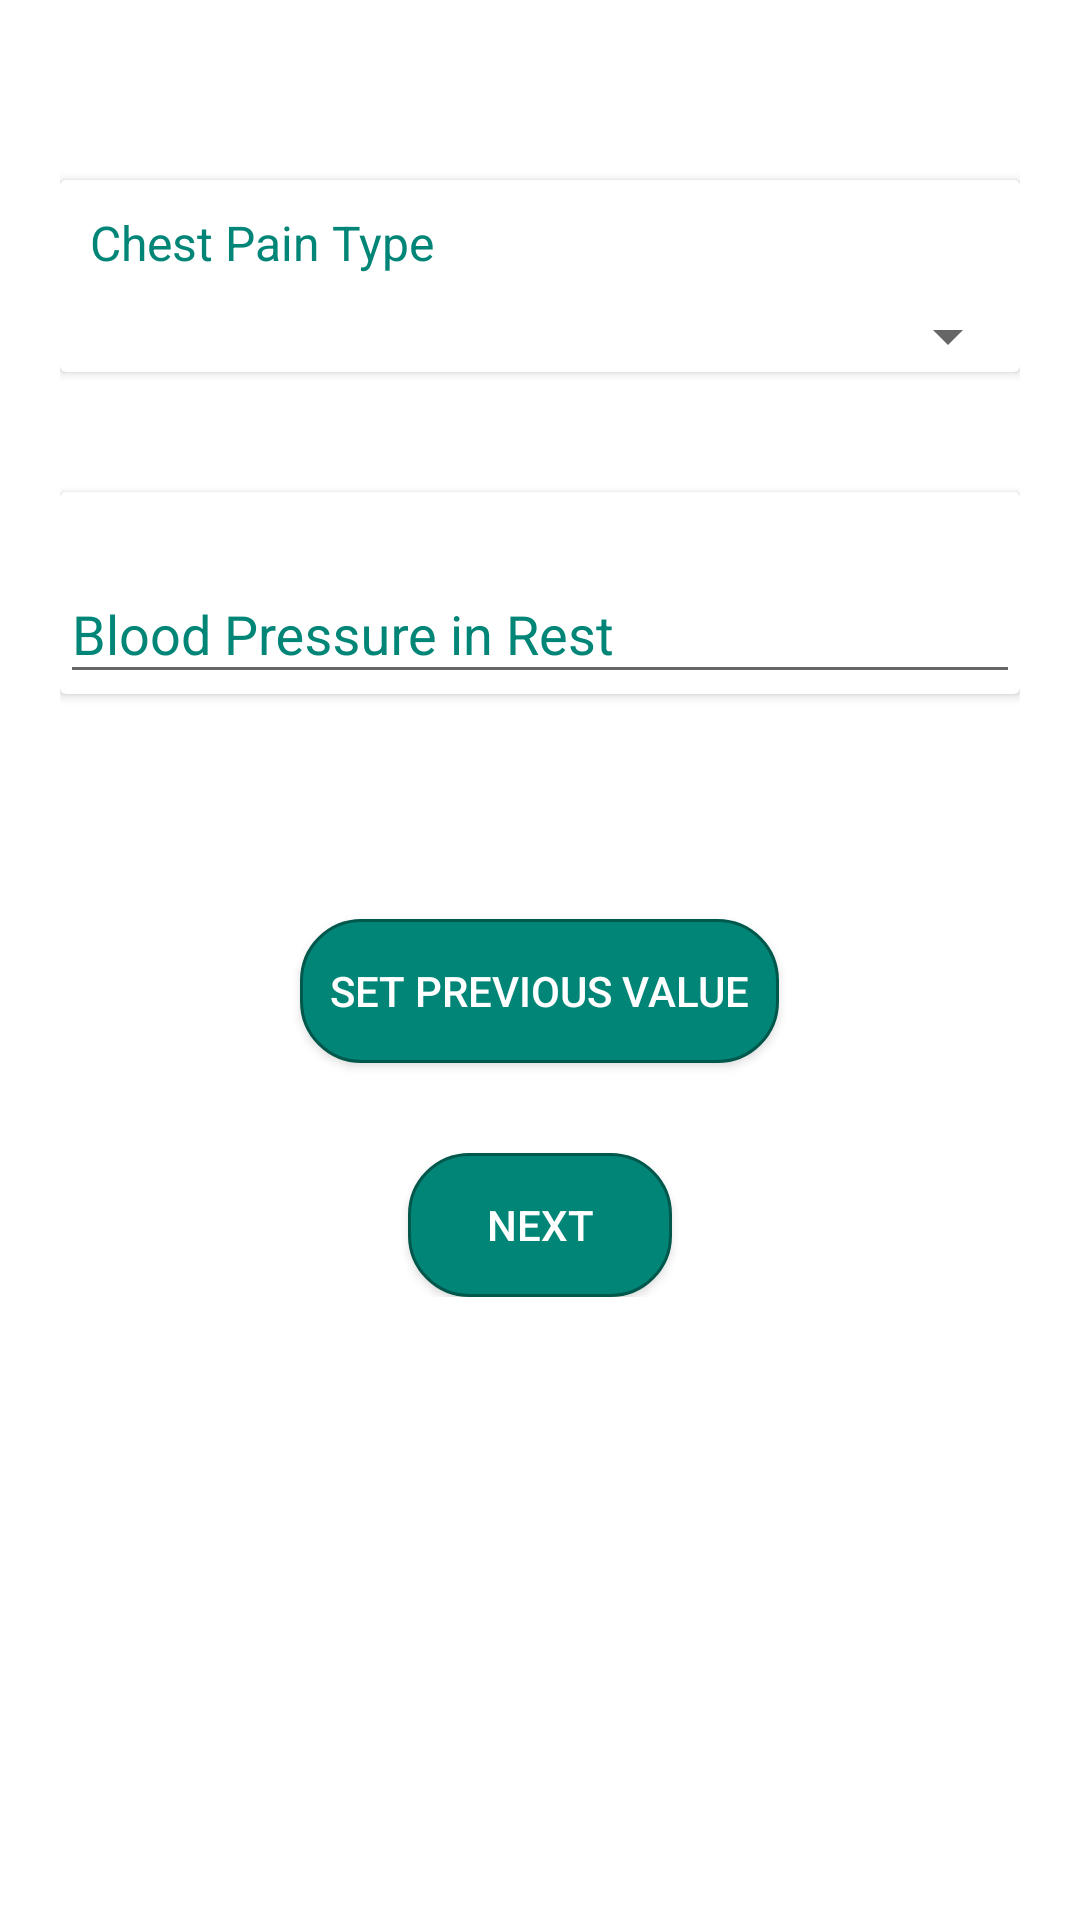

Produce the Android XML layout that renders to this screen, including the resource entries it uses.
<!-- AndroidManifest.xml: application theme AppTheme -->
<!-- res/layout/activity_chest_pain_bps.xml -->
<?xml version="1.0" encoding="utf-8"?>
<ScrollView
    xmlns:android="http://schemas.android.com/apk/res/android"
    xmlns:app="http://schemas.android.com/apk/res-auto"
    xmlns:tools="http://schemas.android.com/tools"
    android:layout_width="match_parent"
    android:layout_height="match_parent"
    android:paddingLeft="20dp"
    android:paddingRight="20dp"
    android:background="#fff"
    tools:context=".input_activities.ChestPainBPSActivity">


    <RelativeLayout
        android:layout_width="match_parent"
        android:layout_height="match_parent"
        android:gravity="center">

        <LinearLayout
            android:id="@+id/ltAgeGender"
            android:layout_width="match_parent"
            android:layout_height="wrap_content"
            android:gravity="center"
            android:orientation="vertical"
            android:layout_marginBottom="10dp"
            android:layout_marginTop="10dp">

            <androidx.cardview.widget.CardView
                android:layout_width="match_parent"
                android:layout_height="wrap_content"
                android:layout_marginTop="50dp"
                android:background="@color/textColorRed"
                android:layout_gravity="center">
                <TextView
                    android:layout_margin="10dp"
                    android:textColor="@color/colorPrimary"
                    android:textSize="16dp"
                    android:text="Chest Pain Type"
                    android:layout_width="wrap_content"
                    android:layout_height="wrap_content"/>
                <com.google.android.material.textfield.TextInputLayout
                    android:layout_marginTop="15dp"
                    android:focusable="true"
                    android:focusableInTouchMode="true"
                    android:textColorHint="@color/colorPrimary"
                    android:layout_width="match_parent"
                    android:layout_height="wrap_content"
                    android:orientation="horizontal">
                    <Spinner
                        android:id="@+id/spChest"
                        android:layout_marginTop="25dp"
                        android:layout_width="match_parent"
                        android:layout_height="wrap_content"
                        android:autofillHints="Gender"/>
                </com.google.android.material.textfield.TextInputLayout>

            </androidx.cardview.widget.CardView>
            <androidx.cardview.widget.CardView
                android:layout_marginTop="40dp"
                android:layout_width="match_parent"
                android:layout_height="wrap_content"
                android:background="@color/textColorRed"
                android:layout_gravity="center">
                <com.google.android.material.textfield.TextInputLayout
                    android:layout_width="match_parent"
                    android:layout_height="wrap_content"
                    android:focusable="true"
                    android:focusableInTouchMode="true"
                    android:textColorHint="@color/colorPrimary"
                    android:layout_marginTop="15dp"
                    >
                    <EditText
                        android:id="@+id/edtBPR"
                        android:layout_width="match_parent"
                        android:layout_height="wrap_content"
                        android:hint="Blood Pressure in Rest"
                        android:inputType="number"
                        android:textColorHint="@color/textColor"
                        />
                </com.google.android.material.textfield.TextInputLayout>

            </androidx.cardview.widget.CardView>
            <Button
                android:id="@+id/btnSetPrev2"
                android:layout_width="wrap_content"
                android:layout_height="wrap_content"
                android:layout_below="@id/ltAgeGender"
                android:layout_marginTop="75dp"
                android:padding="10dp"
                android:textColor="@color/textColorWhite"
                android:background="@drawable/button_stroked_rounded_colored"
                android:text="Set Previous Value" />

            <Button
                android:id="@+id/btnNext2"
                android:layout_width="wrap_content"
                android:layout_height="wrap_content"
                android:layout_below="@id/ltAgeGender"
                android:layout_marginTop="30dp"
                android:textColor="@color/textColorWhite"
                android:layout_centerHorizontal="true"
                android:background="@drawable/button_stroked_rounded_colored"
                android:text="Next" />
        </LinearLayout>


    </RelativeLayout>

</ScrollView>
<!-- resources referenced by this layout -->
<resources>
  <color name="colorPrimary">#008577</color>
  <color name="textColor">#292929</color>
  <color name="textColorRed">#008577</color>
  <color name="textColorWhite">#fff</color>
  <!-- drawable button_stroked_rounded_colored (drawable) -->
  <?xml version="1.0" encoding="utf-8"?>
  <shape xmlns:android="http://schemas.android.com/apk/res/android">
  
      <solid android:color="@color/textColorRed"/>
      <stroke android:color="@color/colorPrimaryDark"
          android:width="1dp"/>
      <corners
          android:bottomRightRadius="20dip"
          android:bottomLeftRadius="20dip"
          android:topLeftRadius="20dip"
          android:topRightRadius="20dip"/>
  </shape>
  <style name="AppTheme" parent="Theme.AppCompat.Light.DarkActionBar">
          
          <item name="colorPrimary">@color/colorPrimary</item>
          <item name="colorPrimaryDark">@color/colorPrimaryDark</item>
          <item name="colorAccent">@color/colorAccent</item>
      </style>
  <color name="colorPrimaryDark">#00574B</color>
  <color name="colorAccent">#D81B60</color>
</resources>
